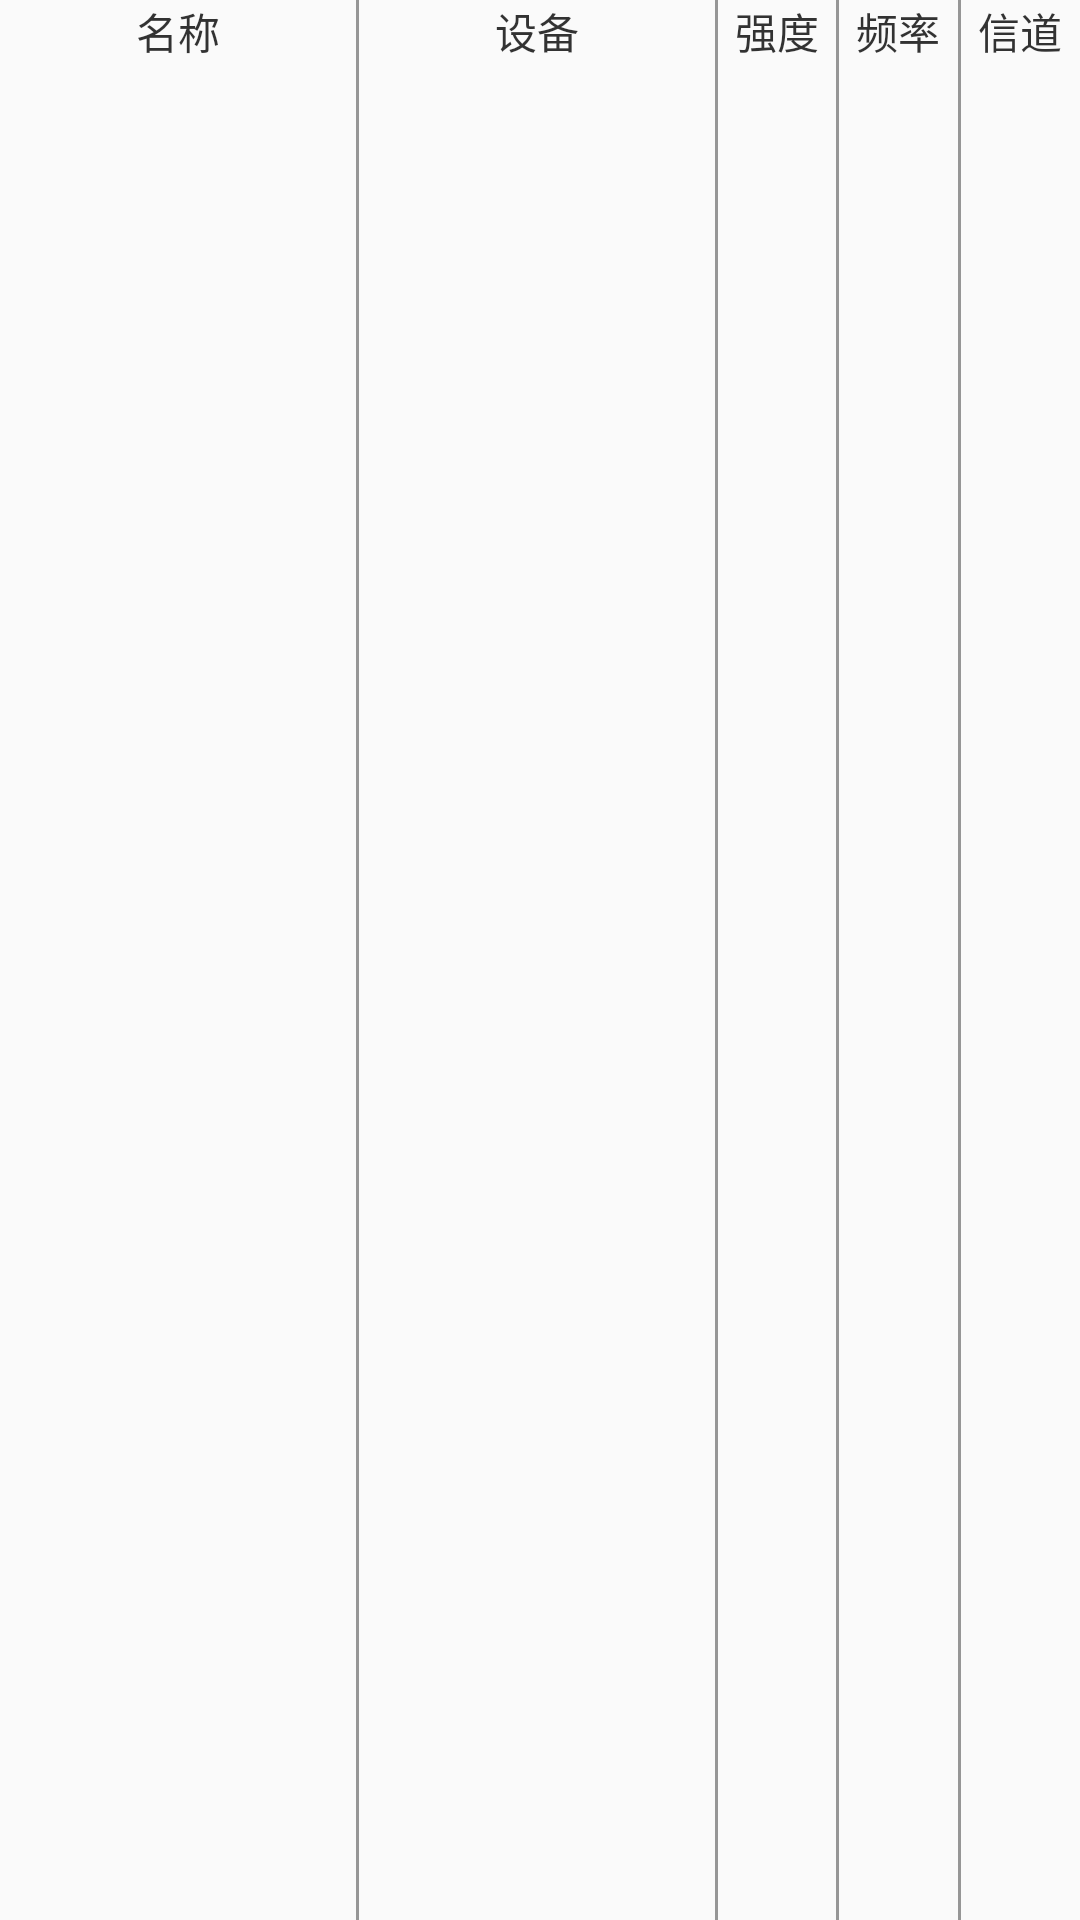

Layout XML and referenced resources for this Android screen:
<!-- AndroidManifest.xml: application theme AppTheme -->
<!-- res/layout/layout_wifi_list_header.xml -->
<?xml version="1.0" encoding="utf-8"?>
<LinearLayout xmlns:android="http://schemas.android.com/apk/res/android"
    android:layout_width="match_parent"
    android:layout_height="wrap_content"
    android:orientation="horizontal">

    <TextView
        android:layout_width="0dp"
        android:layout_height="wrap_content"
        android:layout_weight="3"
        android:gravity="center"
        android:text="@string/wifi_name"
        android:textColor="@color/color_normal"
        android:textSize="@dimen/text_size_content" />

    <View
        android:layout_width="1dp"
        android:layout_height="match_parent"
        android:background="@color/color_black_bg" />

    <TextView
        android:layout_width="0dp"
        android:layout_height="wrap_content"
        android:layout_weight="3"
        android:gravity="center"
        android:text="@string/wifi_device"
        android:textColor="@color/color_normal"
        android:textSize="@dimen/text_size_content" />

    <View
        android:layout_width="1dp"
        android:layout_height="match_parent"
        android:background="@color/color_black_bg" />

    <TextView
        android:layout_width="0dp"
        android:layout_height="wrap_content"
        android:layout_weight="1"
        android:gravity="center"
        android:text="@string/wifi_quality"
        android:textColor="@color/color_normal"
        android:textSize="@dimen/text_size_content" />

    <View
        android:layout_width="1dp"
        android:layout_height="match_parent"
        android:background="@color/color_black_bg" />

    <TextView
        android:layout_width="0dp"
        android:layout_height="wrap_content"
        android:layout_weight="1"
        android:gravity="center"
        android:text="@string/wifi_hz"
        android:textColor="@color/color_normal"
        android:textSize="@dimen/text_size_content" />

    <View
        android:layout_width="1dp"
        android:layout_height="match_parent"
        android:background="@color/color_black_bg" />

    <TextView
        android:layout_width="0dp"
        android:layout_height="wrap_content"
        android:layout_weight="1"
        android:gravity="center"
        android:text="@string/wifi_shindao"
        android:textColor="@color/color_normal"
        android:textSize="@dimen/text_size_content" />
</LinearLayout>
<!-- resources referenced by this layout -->
<resources>
  <color name="color_black_bg">#66000000</color>
  <color name="color_normal">#cc000000</color>
  <dimen name="text_size_content">14sp</dimen>
  <string name="wifi_device">设备</string>
  <string name="wifi_hz">频率</string>
  <string name="wifi_name">名称</string>
  <string name="wifi_quality">强度</string>
  <string name="wifi_shindao">信道</string>
  <style name="AppTheme" parent="Theme.AppCompat.Light.DarkActionBar">
          
          <item name="colorPrimary">@color/colorPrimary</item>
          <item name="colorPrimaryDark">@color/colorPrimaryDark</item>
          <item name="colorAccent">@color/colorAccent</item>
      </style>
  <color name="colorPrimary">#008577</color>
  <color name="colorPrimaryDark">#00574B</color>
  <color name="colorAccent">#D81B60</color>
</resources>
